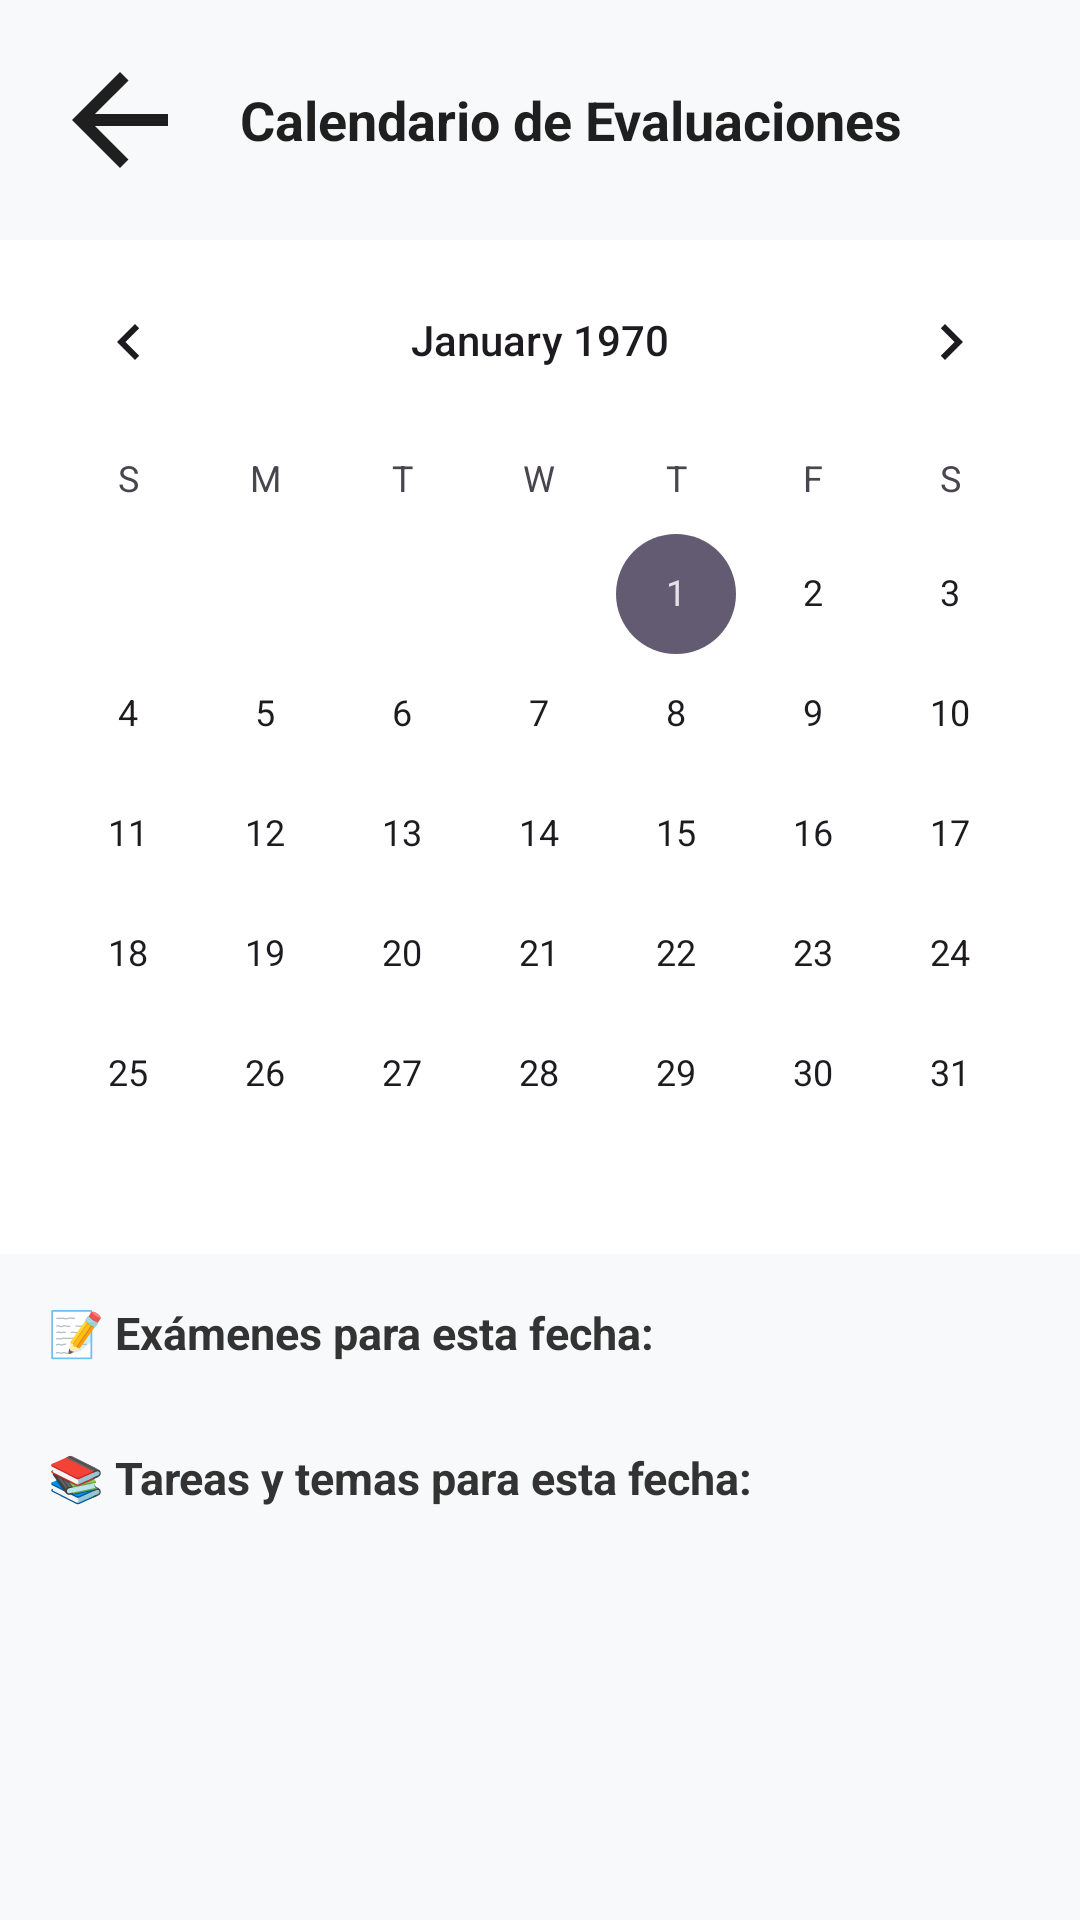

This screen was rendered from an Android layout file. Write that file and the resources it references.
<!-- AndroidManifest.xml: application theme Theme.RuwaySpace -->
<!-- res/layout/activity_calendar.xml -->
<?xml version="1.0" encoding="utf-8"?>
<androidx.core.widget.NestedScrollView xmlns:android="http://schemas.android.com/apk/res/android"
    android:layout_width="match_parent"
    android:layout_height="match_parent"
    android:background="#F8F9FA"
    android:fitsSystemWindows="true">

    <LinearLayout
        android:layout_width="match_parent"
        android:layout_height="wrap_content"
        android:orientation="vertical"
        android:paddingBottom="24dp">

        
        <LinearLayout
            android:layout_width="match_parent"
            android:layout_height="wrap_content"
            android:orientation="horizontal"
            android:gravity="center_vertical"
            android:padding="16dp">

            <ImageView
                android:id="@+id/btnBackCalendar"
                android:layout_width="48dp"
                android:layout_height="48dp"
                android:src="@drawable/ic_back"
                android:contentDescription="Volver"
                android:background="?attr/selectableItemBackgroundBorderless"
                android:clickable="true"
                android:focusable="true"/>

            <TextView
                android:layout_width="wrap_content"
                android:layout_height="wrap_content"
                android:text="Calendario de Evaluaciones"
                android:textSize="18sp"
                android:textStyle="bold"
                android:textColor="#1F1F1F"
                android:layout_marginStart="16dp"/>
        </LinearLayout>

        <CalendarView
            android:id="@+id/calendarView"
            android:layout_width="match_parent"
            android:layout_height="wrap_content"
            android:background="#FFFFFF"
            android:layout_marginBottom="16dp"/>

        
        <LinearLayout
            android:layout_width="match_parent"
            android:layout_height="wrap_content"
            android:orientation="vertical"
            android:layout_marginHorizontal="16dp">

            <TextView
                android:layout_width="wrap_content"
                android:layout_height="wrap_content"
                android:text="📝 Exámenes para esta fecha:"
                android:textStyle="bold"
                android:textSize="15sp"
                android:textColor="#333333"
                android:layout_marginBottom="8dp"/>

            <androidx.recyclerview.widget.RecyclerView
                android:id="@+id/recyclerViewCalendarExams"
                android:layout_width="match_parent"
                android:layout_height="wrap_content"
                android:nestedScrollingEnabled="false"/>
        </LinearLayout>

        
        <LinearLayout
            android:layout_width="match_parent"
            android:layout_height="wrap_content"
            android:orientation="vertical"
            android:layout_marginHorizontal="16dp"
            android:layout_marginTop="20dp">

            <TextView
                android:layout_width="wrap_content"
                android:layout_height="wrap_content"
                android:text="📚 Tareas y temas para esta fecha:"
                android:textStyle="bold"
                android:textSize="15sp"
                android:textColor="#333333"
                android:layout_marginBottom="8dp"/>

            <androidx.recyclerview.widget.RecyclerView
                android:id="@+id/recyclerViewCalendarTopics"
                android:layout_width="match_parent"
                android:layout_height="wrap_content"
                android:nestedScrollingEnabled="false"/>
        </LinearLayout>

    </LinearLayout>
</androidx.core.widget.NestedScrollView>
<!-- resources referenced by this layout -->
<resources>
  <!-- drawable ic_back (drawable) -->
  <vector xmlns:android="http://schemas.android.com/apk/res/android"
      android:width="24dp"
      android:height="24dp"
      android:viewportWidth="24"
      android:viewportHeight="24">
      <path
          android:fillColor="#1F1F1F"
          android:pathData="M20,11H7.83l5.59,-5.59L12,4l-8,8 8,8 1.41,-1.41L7.83,13H20v-2z"/>
  </vector>
  <style name="Theme.RuwaySpace" parent="Base.Theme.RuwaySpace" />
  <style name="Base.Theme.RuwaySpace" parent="Theme.Material3.DayNight.NoActionBar">
          
  
          
          <item name="android:textSize">10sp</item>
      </style>
</resources>
